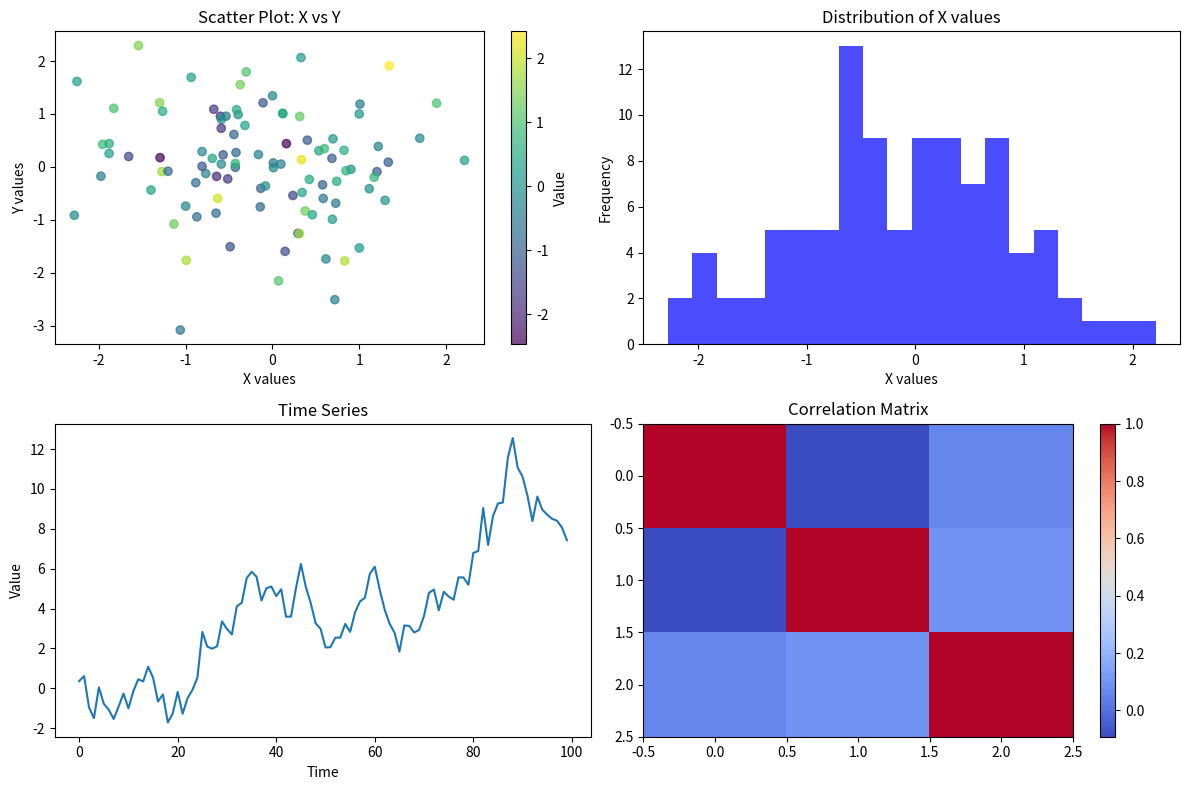

Write Python code to recreate this figure.
#!/usr/bin/env python3
"""
Test file for Cursor PKL Extension
This file can be used to test the "Return to Context" functionality
"""

import pandas as pd
import numpy as np
import matplotlib.pyplot as plt

def analyze_data():
    """Analyze sample data and create visualizations"""
    # Create sample data
    data = pd.DataFrame({
        'x': np.random.randn(100),
        'y': np.random.randn(100),
        'value': np.random.randn(100)
    })
    
    # Basic statistics
    print("Dataset shape:", data.shape)
    print("Data types:")
    print(data.dtypes)
    print("\nBasic statistics:")
    print(data.describe())
    
    # Create visualization
    plt.figure(figsize=(12, 8))
    
    # Scatter plot
    plt.subplot(2, 2, 1)
    plt.scatter(data['x'], data['y'], c=data['value'], cmap='viridis', alpha=0.7)
    plt.xlabel('X values')
    plt.ylabel('Y values')
    plt.title('Scatter Plot: X vs Y')
    plt.colorbar(label='Value')
    
    # Histogram
    plt.subplot(2, 2, 2)
    plt.hist(data['x'], bins=20, alpha=0.7, color='blue')
    plt.xlabel('X values')
    plt.ylabel('Frequency')
    plt.title('Distribution of X values')
    
    # Time series (simulated)
    plt.subplot(2, 2, 3)
    time_series = np.cumsum(np.random.randn(100))
    plt.plot(time_series)
    plt.xlabel('Time')
    plt.ylabel('Value')
    plt.title('Time Series')
    
    # Correlation heatmap
    plt.subplot(2, 2, 4)
    correlation_matrix = data.corr()
    plt.imshow(correlation_matrix, cmap='coolwarm', aspect='auto')
    plt.colorbar()
    plt.title('Correlation Matrix')
    
    plt.tight_layout()
    plt.show()
    
    return data

if __name__ == "__main__":
    print("Starting data analysis...")
    result = analyze_data()
    print("Analysis complete!")


